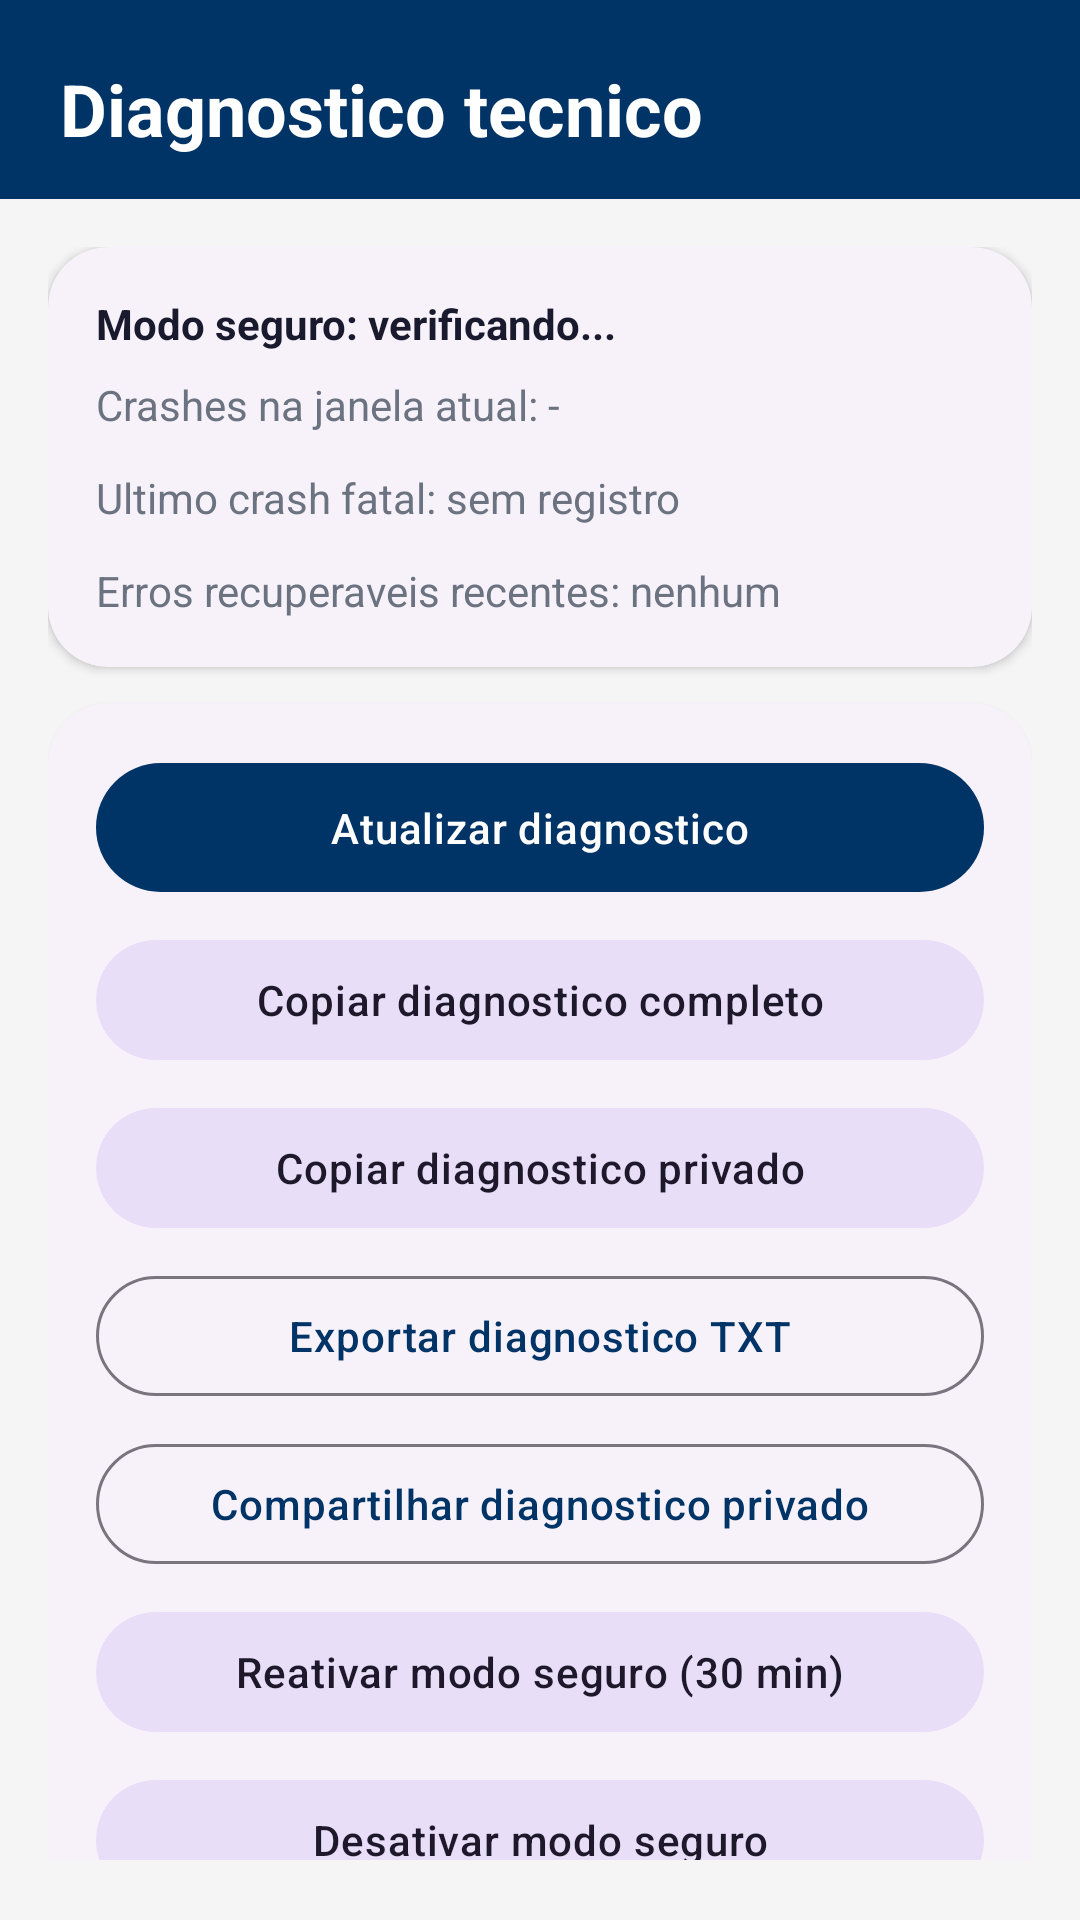

Write the Android layout XML for this screen, with the resource values it uses.
<!-- AndroidManifest.xml: activity theme Theme.Anda -->
<!-- res/layout/activity_diagnostics.xml -->
<?xml version="1.0" encoding="utf-8"?>
<androidx.coordinatorlayout.widget.CoordinatorLayout xmlns:android="http://schemas.android.com/apk/res/android"
    xmlns:app="http://schemas.android.com/apk/res-auto"
    android:layout_width="match_parent"
    android:layout_height="match_parent"
    android:background="@color/anda_bg">

    <com.google.android.material.appbar.AppBarLayout
        android:layout_width="match_parent"
        android:layout_height="wrap_content"
        android:background="@color/anda_navy">

        <LinearLayout
            android:layout_width="match_parent"
            android:layout_height="wrap_content"
            android:orientation="vertical"
            android:paddingStart="20dp"
            android:paddingTop="20dp"
            android:paddingEnd="20dp"
            android:paddingBottom="14dp">

            <TextView
                android:id="@+id/titleText"
                android:layout_width="match_parent"
                android:layout_height="wrap_content"
                android:text="@string/diagnostics_title"
                android:textColor="@color/white"
                android:textSize="24sp"
                android:textStyle="bold" />
        </LinearLayout>
    </com.google.android.material.appbar.AppBarLayout>

    <androidx.core.widget.NestedScrollView
        android:layout_width="match_parent"
        android:layout_height="match_parent"
        android:fillViewport="true"
        android:paddingStart="16dp"
        android:paddingTop="16dp"
        android:paddingEnd="16dp"
        android:paddingBottom="20dp"
        app:layout_behavior="@string/appbar_scrolling_view_behavior">

        <LinearLayout
            android:layout_width="match_parent"
            android:layout_height="wrap_content"
            android:orientation="vertical">

            <com.google.android.material.card.MaterialCardView
                android:layout_width="match_parent"
                android:layout_height="wrap_content"
                app:cardCornerRadius="20dp"
                app:cardElevation="2dp">

                <LinearLayout
                    android:layout_width="match_parent"
                    android:layout_height="wrap_content"
                    android:orientation="vertical"
                    android:padding="16dp">

                    <TextView
                        android:id="@+id/safeModeStatusText"
                        android:layout_width="match_parent"
                        android:layout_height="wrap_content"
                        android:text="@string/diagnostics_safe_mode_checking"
                        android:textColor="@color/anda_text_primary"
                        android:textStyle="bold" />

                    <TextView
                        android:id="@+id/crashWindowText"
                        android:layout_width="match_parent"
                        android:layout_height="wrap_content"
                        android:layout_marginTop="8dp"
                        android:text="@string/diagnostics_crash_window_initial"
                        android:textColor="@color/anda_text_secondary" />

                    <TextView
                        android:id="@+id/lastCrashText"
                        android:layout_width="match_parent"
                        android:layout_height="wrap_content"
                        android:layout_marginTop="12dp"
                        android:text="@string/diagnostics_last_crash_initial"
                        android:textColor="@color/anda_text_secondary" />

                    <TextView
                        android:id="@+id/recoverableText"
                        android:layout_width="match_parent"
                        android:layout_height="wrap_content"
                        android:layout_marginTop="12dp"
                        android:text="@string/diagnostics_recoverable_initial"
                        android:textColor="@color/anda_text_secondary" />
                </LinearLayout>
            </com.google.android.material.card.MaterialCardView>

            <com.google.android.material.card.MaterialCardView
                android:layout_width="match_parent"
                android:layout_height="wrap_content"
                android:layout_marginTop="12dp"
                app:cardCornerRadius="20dp"
                app:cardElevation="1dp">

                <LinearLayout
                    android:layout_width="match_parent"
                    android:layout_height="wrap_content"
                    android:orientation="vertical"
                    android:padding="16dp">

                    <com.google.android.material.button.MaterialButton
                        android:id="@+id/refreshDiagnosticsButton"
                        style="@style/Widget.Anda.Button"
                        android:layout_width="match_parent"
                        android:layout_height="wrap_content"
                        android:text="@string/diagnostics_refresh_button" />

                    <com.google.android.material.button.MaterialButton
                        android:id="@+id/copyDiagnosticsButton"
                        style="@style/Widget.Material3.Button.TonalButton"
                        android:layout_width="match_parent"
                        android:layout_height="wrap_content"
                        android:layout_marginTop="8dp"
                        android:text="@string/diagnostics_copy_full_button" />

                    <com.google.android.material.button.MaterialButton
                        android:id="@+id/copyPrivateDiagnosticsButton"
                        style="@style/Widget.Material3.Button.TonalButton"
                        android:layout_width="match_parent"
                        android:layout_height="wrap_content"
                        android:layout_marginTop="8dp"
                        android:text="@string/diagnostics_copy_private_button" />

                    <com.google.android.material.button.MaterialButton
                        android:id="@+id/exportDiagnosticsButton"
                        style="@style/Widget.Material3.Button.OutlinedButton"
                        android:layout_width="match_parent"
                        android:layout_height="wrap_content"
                        android:layout_marginTop="8dp"
                        android:text="@string/diagnostics_export_button" />

                    <com.google.android.material.button.MaterialButton
                        android:id="@+id/sharePrivateDiagnosticsButton"
                        style="@style/Widget.Material3.Button.OutlinedButton"
                        android:layout_width="match_parent"
                        android:layout_height="wrap_content"
                        android:layout_marginTop="8dp"
                        android:text="@string/diagnostics_share_private_button" />

                    <com.google.android.material.button.MaterialButton
                        android:id="@+id/enableSafeModeButton"
                        style="@style/Widget.Material3.Button.TonalButton"
                        android:layout_width="match_parent"
                        android:layout_height="wrap_content"
                        android:layout_marginTop="8dp"
                        android:text="@string/diagnostics_enable_safe_mode_button" />

                    <com.google.android.material.button.MaterialButton
                        android:id="@+id/disableSafeModeButton"
                        style="@style/Widget.Material3.Button.TonalButton"
                        android:layout_width="match_parent"
                        android:layout_height="wrap_content"
                        android:layout_marginTop="8dp"
                        android:text="@string/diagnostics_disable_safe_mode_button" />

                    <com.google.android.material.button.MaterialButton
                        android:id="@+id/clearDiagnosticsButton"
                        style="@style/Widget.Material3.Button.OutlinedButton"
                        android:layout_width="match_parent"
                        android:layout_height="wrap_content"
                        android:layout_marginTop="8dp"
                        android:text="@string/diagnostics_clear_button" />
                </LinearLayout>
            </com.google.android.material.card.MaterialCardView>
        </LinearLayout>
    </androidx.core.widget.NestedScrollView>
</androidx.coordinatorlayout.widget.CoordinatorLayout>
<!-- resources referenced by this layout -->
<resources>
  <color name="anda_bg">#FFF5F5F5</color>
  <color name="anda_navy">#FF003366</color>
  <color name="anda_text_primary">#FF1A1A2E</color>
  <color name="anda_text_secondary">#FF6B7280</color>
  <color name="white">#FFFFFFFF</color>
  <string name="diagnostics_clear_button">Limpar diagnostico local</string>
  <string name="diagnostics_copy_full_button">Copiar diagnostico completo</string>
  <string name="diagnostics_copy_private_button">Copiar diagnostico privado</string>
  <string name="diagnostics_crash_window_initial">Crashes na janela atual: -</string>
  <string name="diagnostics_disable_safe_mode_button">Desativar modo seguro</string>
  <string name="diagnostics_enable_safe_mode_button">Reativar modo seguro (30 min)</string>
  <string name="diagnostics_export_button">Exportar diagnostico TXT</string>
  <string name="diagnostics_last_crash_initial">Ultimo crash fatal: sem registro</string>
  <string name="diagnostics_recoverable_initial">Erros recuperaveis recentes: nenhum</string>
  <string name="diagnostics_refresh_button">Atualizar diagnostico</string>
  <string name="diagnostics_safe_mode_checking">Modo seguro: verificando...</string>
  <string name="diagnostics_share_private_button">Compartilhar diagnostico privado</string>
  <string name="diagnostics_title">Diagnostico tecnico</string>
  <style name="Widget.Anda.Button" parent="Widget.Material3.Button">
          <item name="cornerRadius">24dp</item>
          <item name="android:textSize">14sp</item>
          <item name="android:letterSpacing">0.02</item>
          <item name="android:paddingTop">12dp</item>
          <item name="android:paddingBottom">12dp</item>
      </style>
  <style name="Theme.Anda" parent="Theme.Material3.Light.NoActionBar">
          <item name="colorPrimary">@color/anda_navy</item>
          <item name="colorOnPrimary">@color/anda_text_on_navy</item>
          <item name="colorPrimaryContainer">@color/anda_navy_medium</item>
          <item name="colorOnPrimaryContainer">@color/anda_text_on_navy</item>
          <item name="colorSecondary">@color/anda_green</item>
          <item name="colorOnSecondary">@color/white</item>
          <item name="colorTertiary">@color/anda_gold</item>
          <item name="android:colorBackground">@color/anda_bg</item>
          <item name="colorSurface">@color/anda_surface</item>
          <item name="android:statusBarColor">@color/anda_navy_dark</item>
          <item name="android:windowLightStatusBar">false</item>
          <item name="materialButtonStyle">@style/Widget.Anda.Button</item>
          <item name="materialCardViewStyle">@style/Widget.Anda.Card</item>
      </style>
  <color name="anda_text_on_navy">#FFFFFFFF</color>
  <color name="anda_navy_medium">#FF004A99</color>
  <color name="anda_green">#FF4CAF50</color>
  <color name="anda_gold">#FFFACC15</color>
  <color name="anda_surface">#FFFFFFFF</color>
  <color name="anda_navy_dark">#FF001F4D</color>
  <style name="Widget.Anda.Card" parent="Widget.Material3.CardView.Elevated">
          <item name="cardCornerRadius">20dp</item>
          <item name="cardElevation">2dp</item>
      </style>
</resources>
